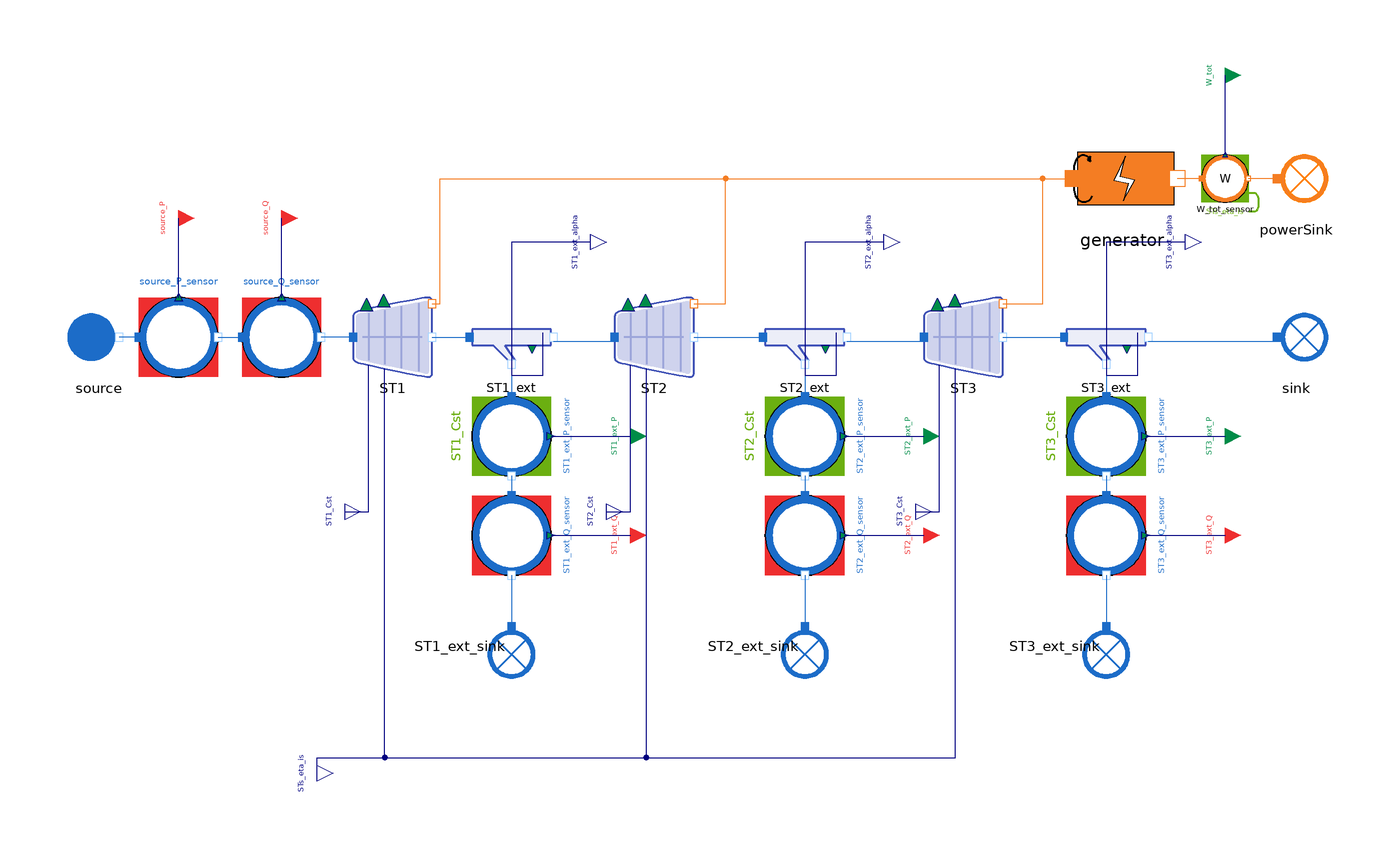

Above is the diagram view of the following Modelica model: its components placed by their Placement annotations and its connect equations drawn as lines.

model TurbineLine_reverse
  import MetroscopeModelingLibrary.Utilities.Units;

  // Boundary conditions

  input Units.SpecificEnthalpy source_h(start=2.78e6);

  // Generator
  parameter Units.Yield generator_eta = 0.99;

  // Calibrated parameters
  // Components
  // Boundary conditions
  WaterSteam.BoundaryConditions.Source source annotation (Placement(transformation(extent={{-180,-10},{-160,10}})));
  SensorsControl.WaterSteam.PressureSensor source_P_sensor(sensor_function="BC",
    causality="",
    P_start=67,
    signal_unit="barA",
    display_unit="barA",
    P_0=6700000,
    Q_0=1600,
    h_0=2780000) annotation (Placement(transformation(extent={{-160,-10},{-140,10}})));
  SensorsControl.WaterSteam.FlowSensor source_Q_sensor(sensor_function="BC",
    causality="",
    Q_start=1600,
    signal_unit="kg/s",
    display_unit="kg/s",
    P_0=6700000,
    Q_0=1600,
    h_0=2780000) annotation (Placement(transformation(extent={{-134,-10},{-114,10}})));
  WaterSteam.BoundaryConditions.Sink sink annotation (Placement(transformation(extent={{122,-10},{142,10}})));

  // Turbines
  WaterSteam.Machines.SteamTurbine ST1 annotation (Placement(transformation(extent={{-106,-10},{-86,10}})));
  WaterSteam.Machines.SteamTurbine ST2 annotation (Placement(transformation(extent={{-40,-10},{-20,10}})));
  WaterSteam.Machines.SteamTurbine ST3 annotation (Placement(transformation(extent={{38,-10},{58,10}})));

  // Extractions
  WaterSteam.Pipes.SteamExtractionSplitter ST1_ext annotation (Placement(transformation(extent={{-76,-10},{-56,8}})));
  WaterSteam.Pipes.SteamExtractionSplitter ST2_ext annotation (Placement(transformation(extent={{-2,-10},{18,8}})));
  WaterSteam.Pipes.SteamExtractionSplitter ST3_ext annotation (Placement(transformation(extent={{74,-10},{94,8}})));
  SensorsControl.WaterSteam.FlowSensor ST1_ext_Q_sensor(sensor_function="BC",
    causality="",
    Q_start=67,
    signal_unit="kg/s",
    display_unit="kg/s",
    P_0=4100000,
    Q_0=67,
    h_0=2650000) annotation (Placement(transformation(
        extent={{-10,-10},{10,10}},
        rotation=270,
        origin={-66,-50})));
  SensorsControl.WaterSteam.FlowSensor ST2_ext_Q_sensor(sensor_function="BC",
    causality="",
    Q_start=95,
    signal_unit="kg/s",
    display_unit="kg/s",
    P_0=2800000,
    Q_0=95,
    h_0=2550000) annotation (Placement(transformation(
        extent={{-10,-10},{10,10}},
        rotation=270,
        origin={8,-50})));
  SensorsControl.WaterSteam.FlowSensor ST3_ext_Q_sensor(sensor_function="BC",
    causality="",
    Q_start=140,
    signal_unit="kg/s",
    display_unit="kg/s",
    P_0=1600000,
    Q_0=140,
    h_0=2450000) annotation (Placement(transformation(
        extent={{-10,-10},{10,10}},
        rotation=270,
        origin={84,-50})));
  SensorsControl.WaterSteam.PressureSensor ST1_ext_P_sensor(sensor_function="Calibration",
    causality="ST1_Cst",
    P_start=41,
    signal_unit="barA",
    display_unit="barA",
    P_0=4100000,
    Q_0=67,
    h_0=2650000) annotation (Placement(transformation(
        extent={{-10,-10},{10,10}},
        rotation=270,
        origin={-66,-25})));
  SensorsControl.WaterSteam.PressureSensor ST3_ext_P_sensor(sensor_function="Calibration",
    causality="ST3_Cst",
    P_start=16,
    signal_unit="barA",
    display_unit="barA",
    P_0=1600000,
    Q_0=140,
    h_0=2450000) annotation (Placement(transformation(
        extent={{-10,-10},{10,10}},
        rotation=270,
        origin={84,-25})));
  SensorsControl.WaterSteam.PressureSensor ST2_ext_P_sensor(sensor_function="Calibration",
    causality="ST2_Cst",
    P_start=28,
    signal_unit="barA",
    display_unit="barA",
    P_0=2800000,
    Q_0=95,
    h_0=2550000) annotation (Placement(transformation(
        extent={{-10,-10},{10,10}},
        rotation=270,
        origin={8,-25})));
  WaterSteam.BoundaryConditions.Sink ST1_ext_sink annotation (Placement(transformation(
        extent={{-10,-10},{10,10}},
        rotation=270,
        origin={-66,-78})));
  WaterSteam.BoundaryConditions.Sink ST2_ext_sink annotation (Placement(transformation(
        extent={{-10,-10},{10,10}},
        rotation=270,
        origin={8,-78})));
  WaterSteam.BoundaryConditions.Sink ST3_ext_sink annotation (Placement(transformation(
        extent={{-10,-10},{10,10}},
        rotation=270,
        origin={84,-78})));

  // Electricity
  Power.BoundaryConditions.Sink powerSink annotation (Placement(transformation(extent={{122,30},{142,50}})));
  Power.Machines.Generator generator(eta=generator_eta) annotation (Placement(transformation(extent={{68,28},{108,52}})));
  SensorsControl.Power.PowerSensor W_tot_sensor(sensor_function="Calibration",
    causality="STs_eta_is",
    W_start=320,
    signal_unit="MW",
    display_unit="MW") annotation (Placement(transformation(extent={{108,34},{120,46}})));

  // MML4 instrument interfaces and component characteristics.
  Utilities.Interfaces.BoundaryCondition source_P annotation (Placement(iconVisible=false, transformation(extent={{-4,-4},{4,4}}, origin={-150,30})));
  Utilities.Interfaces.BoundaryCondition source_Q annotation (Placement(iconVisible=false, transformation(extent={{-4,-4},{4,4}}, origin={-124,30})));
  Utilities.Interfaces.BoundaryCondition ST1_ext_Q annotation (Placement(iconVisible=false, transformation(extent={{-4,-4},{4,4}}, origin={-36,-50})));
  Utilities.Interfaces.BoundaryCondition ST2_ext_Q annotation (Placement(iconVisible=false, transformation(extent={{-4,-4},{4,4}}, origin={38,-50})));
  Utilities.Interfaces.BoundaryCondition ST3_ext_Q annotation (Placement(iconVisible=false, transformation(extent={{-4,-4},{4,4}}, origin={114,-50})));
  Utilities.Interfaces.CalibrationInput ST1_ext_P annotation (Placement(iconVisible=false, transformation(extent={{-4,-4},{4,4}}, origin={-36,-25})));
  Utilities.Interfaces.CalibrationInput ST2_ext_P annotation (Placement(iconVisible=false, transformation(extent={{-4,-4},{4,4}}, origin={38,-25})));
  Utilities.Interfaces.CalibrationInput ST3_ext_P annotation (Placement(iconVisible=false, transformation(extent={{-4,-4},{4,4}}, origin={114,-25})));
  Utilities.Interfaces.CalibrationInput W_tot annotation (Placement(iconVisible=false, transformation(extent={{-4,-4},{4,4}}, origin={114,66})));
  Utilities.Interfaces.RealOutput ST1_Cst annotation (Placement(iconVisible=false, transformation(extent={{-4,-4},{4,4}}, origin={-108,-44})));
  Utilities.Interfaces.RealOutput STs_eta_is annotation (Placement(iconVisible=false, transformation(extent={{-4,-4},{4,4}}, origin={-115,-110})));
  Utilities.Interfaces.RealOutput ST1_ext_alpha annotation (Placement(iconVisible=false, transformation(extent={{-4,-4},{4,4}}, origin={-46,24})));
  Utilities.Interfaces.RealOutput ST2_Cst annotation (Placement(iconVisible=false, transformation(extent={{-4,-4},{4,4}}, origin={-42,-44})));
  Utilities.Interfaces.RealOutput ST2_ext_alpha annotation (Placement(iconVisible=false, transformation(extent={{-4,-4},{4,4}}, origin={28,24})));
  Utilities.Interfaces.RealOutput ST3_Cst annotation (Placement(iconVisible=false, transformation(extent={{-4,-4},{4,4}}, origin={36,-44})));
  Utilities.Interfaces.RealOutput ST3_ext_alpha annotation (Placement(iconVisible=false, transformation(extent={{-4,-4},{4,4}}, origin={104,24})));

equation
  // Boundary conditions

  source.h_out = source_h;

  connect(ST1.C_out, ST1_ext.C_in) annotation (Line(points={{-86,0},{-76.6,0},{-76.6,-1}},  color={28,108,200}));
  connect(ST1_ext.C_main_out, ST2.C_in) annotation (Line(points={{-55.4,-1},{-40,-1},{-40,0}}, color={28,108,200}));
  connect(ST2.C_out, ST2_ext.C_in) annotation (Line(points={{-20,0},{-2.6,0},{-2.6,-1}},  color={28,108,200}));
  connect(ST2_ext.C_main_out, ST3.C_in) annotation (Line(points={{18.6,-1},{38,-1},{38,0}}, color={28,108,200}));
  connect(ST3.C_out, ST3_ext.C_in) annotation (Line(points={{58,0},{73.4,0},{73.4,-1}}, color={28,108,200}));
  connect(ST3.C_W_out, generator.C_in) annotation (Line(points={{58,8.4},{68,8.4},{68,40},{75.6,40}},  color={244,125,35}));
  connect(ST2.C_W_out, generator.C_in) annotation (Line(points={{-20,8.4},{-12,8.4},{-12,40},{75.6,40}},  color={244,125,35}));
  connect(ST1.C_W_out, generator.C_in) annotation (Line(points={{-86,8.4},{-84,8.4},{-84,40},{75.6,40}},   color={244,125,35}));
  connect(ST3_ext.C_main_out, sink.C_in) annotation (Line(points={{94.6,-1},{127,-1},{127,0}}, color={28,108,200}));
  connect(ST1_ext.C_ext_out, ST1_ext_P_sensor.C_in) annotation (Line(points={{-66,-7.12},{-66,-15}}, color={28,108,200}));
  connect(ST2_ext.C_ext_out, ST2_ext_P_sensor.C_in) annotation (Line(points={{8,-7.12},{8,-15}}, color={28,108,200}));
  connect(ST3_ext.C_ext_out, ST3_ext_P_sensor.C_in) annotation (Line(points={{84,-7.12},{84,-15}}, color={28,108,200}));
  connect(powerSink.C_in, W_tot_sensor.C_out) annotation (Line(points={{127,40},{119.88,40}}, color={244,125,35}));
  connect(W_tot_sensor.C_in, generator.C_out) annotation (Line(points={{108,40},{102,40}}, color={244,125,35}));
  connect(source_P_sensor.C_in, source.C_out) annotation (Line(points={{-160,0},{-165,0}}, color={28,108,200}));
  connect(source_P_sensor.C_out, source_Q_sensor.C_in) annotation (Line(points={{-140,0},{-134,0}}, color={28,108,200}));
  connect(ST1.C_in, source_Q_sensor.C_out) annotation (Line(points={{-106,0},{-114,0}}, color={28,108,200}));
  connect(ST1_ext_P_sensor.C_out, ST1_ext_Q_sensor.C_in) annotation (Line(points={{-66,-35},{-66,-40}}, color={28,108,200}));
  connect(ST1_ext_Q_sensor.C_out, ST1_ext_sink.C_in) annotation (Line(points={{-66,-60},{-66,-73}}, color={28,108,200}));
  connect(ST3_ext_P_sensor.C_out, ST3_ext_Q_sensor.C_in) annotation (Line(points={{84,-35},{84,-40}}, color={28,108,200}));
  connect(ST3_ext_Q_sensor.C_out, ST3_ext_sink.C_in) annotation (Line(points={{84,-60},{84,-73}}, color={28,108,200}));
  connect(ST2_ext_P_sensor.C_out, ST2_ext_Q_sensor.C_in) annotation (Line(points={{8,-35},{8,-40}}, color={28,108,200}));
  connect(ST2_ext_Q_sensor.C_out, ST2_ext_sink.C_in) annotation (Line(points={{8,-60},{8,-73}}, color={28,108,200}));

  // MML4 signal connections and fixed characteristics.
  connect(source_P_sensor.P_sensor, source_P) annotation (Line(points={{-150,10},{-150,30}}, color={0,0,127}));
  connect(source_Q_sensor.Q_sensor, source_Q) annotation (Line(points={{-124,10},{-124,30}}, color={0,0,127}));
  connect(ST1_ext_Q_sensor.Q_sensor, ST1_ext_Q) annotation (Line(points={{-56,-50},{-36,-50}}, color={0,0,127}));
  connect(ST2_ext_Q_sensor.Q_sensor, ST2_ext_Q) annotation (Line(points={{18,-50},{38,-50}}, color={0,0,127}));
  connect(ST3_ext_Q_sensor.Q_sensor, ST3_ext_Q) annotation (Line(points={{94,-50},{114,-50}}, color={0,0,127}));
  connect(ST1_ext_P_sensor.P_sensor, ST1_ext_P) annotation (Line(points={{-56,-25},{-36,-25}}, color={0,0,127}));
  connect(ST2_ext_P_sensor.P_sensor, ST2_ext_P) annotation (Line(points={{18,-25},{38,-25}}, color={0,0,127}));
  connect(ST3_ext_P_sensor.P_sensor, ST3_ext_P) annotation (Line(points={{94,-25},{114,-25}}, color={0,0,127}));
  connect(W_tot_sensor.W_sensor, W_tot) annotation (Line(points={{114,46},{114,66}}, color={0,0,127}));
  connect(ST1_Cst, ST1.Cst) annotation (Line(points={{-108,-44},{-102,-44},{-102,-21},{-102,-7}}, color={0,0,127}));
  connect(STs_eta_is, ST1.eta_is) annotation (Line(points={{-115,-110},{-115,-106},{-98,-106},{-98,-8}}, color={0,0,127}));
  connect(STs_eta_is, ST2.eta_is) annotation (Line(points={{-115,-110},{-115,-106},{-32,-106},{-32,-8}}, color={0,0,127}));
  connect(STs_eta_is, ST3.eta_is) annotation (Line(points={{-115,-110},{-115,-106},{46,-106},{46,-8}}, color={0,0,127}));
  connect(ST1_ext_alpha, ST1_ext.alpha) annotation (Line(points={{-46,24},{-66,24},{-66,-9.6},{-58,-9.6},{-58,1.16}}, color={0,0,127}));
  ST1_ext_alpha = 1;
  connect(ST2_Cst, ST2.Cst) annotation (Line(points={{-42,-44},{-36,-44},{-36,-21},{-36,-7}}, color={0,0,127}));
  connect(ST2_ext_alpha, ST2_ext.alpha) annotation (Line(points={{28,24},{8,24},{8,-9.6},{16,-9.6},{16,1.16}}, color={0,0,127}));
  ST2_ext_alpha = 1;
  connect(ST3_Cst, ST3.Cst) annotation (Line(points={{36,-44},{42,-44},{42,-21},{42,-7}}, color={0,0,127}));
  connect(ST3_ext_alpha, ST3_ext.alpha) annotation (Line(points={{104,24},{84,24},{84,-9.6},{92,-9.6},{92,1.16}}, color={0,0,127}));
  ST3_ext_alpha = 1;
  annotation (Diagram(coordinateSystem(extent={{-180,-140},{160,140}})), Icon(coordinateSystem(extent={{-180,-140},{160,140}}), graphics={
                               Polygon(
          points={{-104,62},{-104,42},{-104,-38},{-104,-58},{-84,-64},{76,-98},{96,-98},{96,-78},{96,79.539},{96,102},{76,102},{-84,70},{-104,62}},
          lineColor={63,81,181},
          lineThickness=0.5,
          smooth=Smooth.Bezier),
                               Polygon(
          points={{-96,60},{-96,42},{-96,-38},{-96,-52},{-78,-58},{68,-88},{88,-92},{88,-70},{88,72},{88,94},{68,92},{-76,64},{-96,60}},
          lineThickness=0.5,
          smooth=Smooth.Bezier,
          fillColor={207,211,237},
          fillPattern=FillPattern.Solid,
          pattern=LinePattern.None),
        Line(
          points={{62,88},{62,-84}},
          color={157,166,218},
          thickness=0.5,
          smooth=Smooth.Bezier),
        Line(
          points={{18,80},{18,-76}},
          color={157,166,218},
          thickness=0.5,
          smooth=Smooth.Bezier),
        Line(
          points={{-24,70},{-24,-66}},
          color={157,166,218},
          thickness=0.5,
          smooth=Smooth.Bezier),
        Line(
          points={{-64,62},{-64,-56}},
          color={157,166,218},
          thickness=0.5,
          smooth=Smooth.Bezier),
        Rectangle(
          extent={{70,4},{-80,0}},
          lineThickness=0.5,
          fillColor={157,166,218},
          fillPattern=FillPattern.Solid,
          pattern=LinePattern.None)}));
end TurbineLine_reverse;